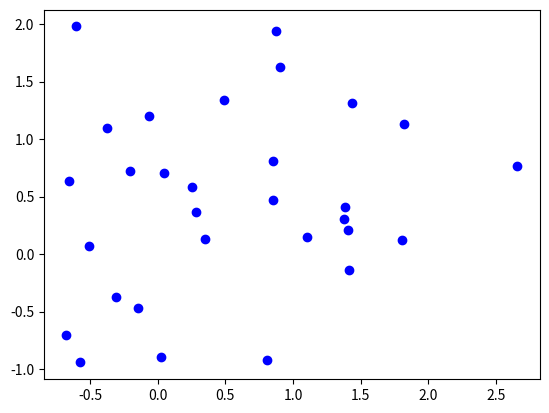
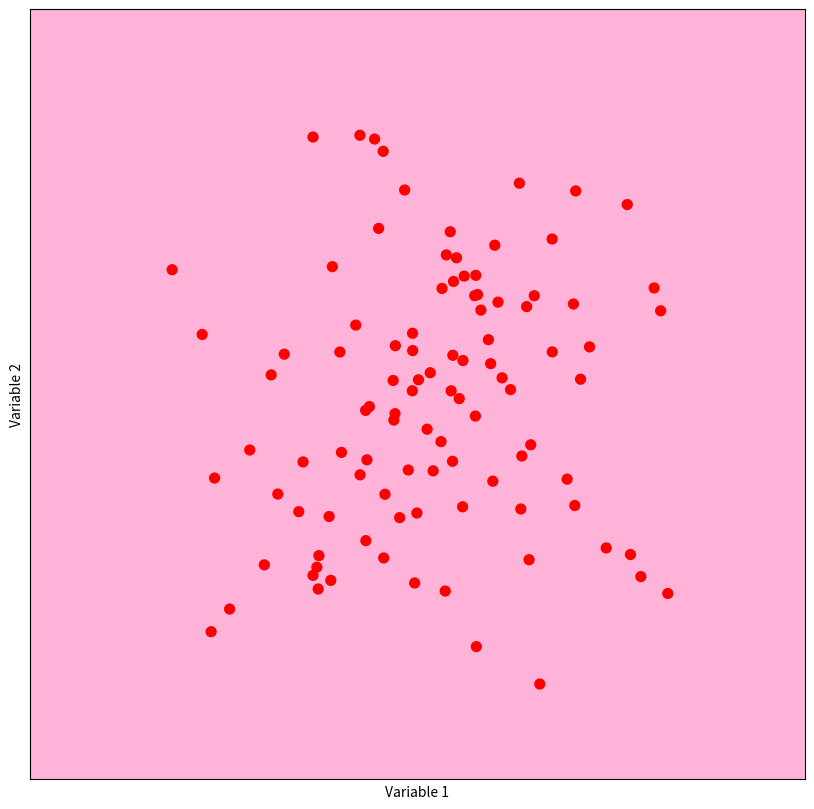

Reproduce these figures in Python, in order.
import numpy as np
import random

p1 = np.array([1, 1])
p2 = np.array([4, 4])

# Calculate distance between 2 points
# print(p2 - p1)
# print(np.power(p2 - p1, 2))
# print(np.sum(np.power(p2 - p1, 2)))
# print(np.sqrt(np.sum(np.power(p2 - p1, 2))))


# Function calculate distance 2 points
def distance(p1, p2):
    return np.sqrt(np.sum(np.power(p2 - p1, 2)))
# print(distance(p1, p2))


# Calculate most occurances (votes)
# def majority_vote(votes):
#     vote_counts = {}
#     for vote in votes:
#         if vote in vote_counts:
#             vote_counts[vote] += 1
#         else:
#             vote_counts[vote] = 1
#     return vote_counts
# votes = [1,2,3,1,2,2,2,3,3,3,3,3,3]
# vote_counts = majority_vote(votes)
# print("vote_counts", vote_counts)
# print("max vote_counts", max(vote_counts))
# print("max vote_counts.keys", max(vote_counts.keys()))
# print("max vote_counts.values", max(vote_counts.values()))

# max_count = max(vote_counts.values())


# # Calculate winner - most votes/occurances
# winners = []
# for vote, count in vote_counts.items():
#     #print("Vote, count", vote, count)
#     if count == max_count:
#         winners.append(vote)
# print("Winners", winners)


votes = [1,2,3,1,2,2,2,3,3,3,3,3,3,2,2,2]
# Calculate most occurances (votes)
def majority_vote(votes):
    vote_counts = {}
    for vote in votes:
        if vote in vote_counts:
            vote_counts[vote] += 1
        else:
            vote_counts[vote] = 1
    winners = []
    max_count = max(vote_counts.values())
    for vote, count in vote_counts.items():
        if count == max_count:
            winners.append(vote)
    return random.choice(winners) # Return 1 winner even if it is a tie
winner = majority_vote(votes)
# print(winner)


# Return most comon element using scipy.stats
import scipy.stats as ss
votes = [1,2,3,1,2,2,2,3,3,3,3,3,3,2,2,2]

def majority_vote_short(votes):
    mode, count = ss.mstats.mode(votes)
    return mode, count
winner = majority_vote_short(votes)
# print(winner)



# Finding kNN - nearest neighbors
points = np.array([[1,1], [1,2], [1,3], [2,1], [2,2], [2,3], [3,1], [3,2], [3,3]]) # Numpy expects 1 list
p = np.array([1.3, 1.2])
p2 = np.array([[1.3, 1.2, 5], [4, 6, 5]])
#print(p2.shape)

def find_nearest_neighbors(p, points, k=5):
    '''Find k nearest neighbor of point p'''
    distances = np.zeros(points.shape[0])
    for i in range(len(distances)):
        distances[i] = distance(p, points[i])
    ind = np.argsort(distances)
    return ind[:k]
# print(f"Closest point indexes are:", find_nearest_neighbors(p, points, 4))
ind = find_nearest_neighbors(p, points, 4)
#print(f"Closest point indexes are:", find_nearest_neighbors(p, points, 4))
#print(f"Points closest to {p} are:", points[ind])

distances = np.zeros(points.shape[0])
for i in range(len(distances)):
    distances[i] = distance(p, points[i])
# print(distances)
# print(distances[4])
# Sort array by indices
ind = np.argsort(distances)
# print(ind) # index 4 and 7 of distances, is closest to p

import matplotlib.pyplot as plt
#plt.plot(points[:,0], points[:,1], "ro")
#plt.plot(p[0], p[1], "bo")
#plt.show()



def knn_predict(p, points, outcomes, k=5): # outcomes, to predict classes
    '''Predict class of p based on majority vote'''
    ind = find_nearest_neighbors(p, points, k)
    return majority_vote(outcomes[ind])

outcomes = np.array([0,0,0,0,1,1,1,1,1]) # 9 points, 9 outcomes - 9 classes
#print(knn_predict(p, points, outcomes, k=3))
#print(knn_predict([2.2, 2.5], points, outcomes, k=5))



# Generate synthetic data
import scipy.stats as ss
#print(ss.norm(0,1).rvs((5,2))) # mean standard deviation 0-1
#print(ss.norm(1,1).rvs((5,2)))
ss.norm(0,1).rvs((5,2))
ss.norm(1,1).rvs((5,2))
print("*"*20)
# Concatenate array:
#print(np.concatenate((ss.norm(0,1).rvs((5,2)), ss.norm(1,1).rvs((5,2))), axis=0))

n = 50
np.concatenate((ss.norm(0,1).rvs((n,2)), ss.norm(1,1).rvs((n,2))), axis=0)
#print(np.concatenate((np.repeat(0, n), np.repeat(0, n))))
outcomes = np.concatenate((np.repeat(0, n), np.repeat(0, n)))


def generate_synth_data(n=50):
    '''Create 2 sets of points from bivariate normal distributions.'''
    points = np.concatenate((ss.norm(0,1).rvs((n,2)), ss.norm(1,1).rvs((n,2))), axis=0)
    outcomes = np.concatenate((np.repeat(0, n), np.repeat(0, n)))
    return (points, outcomes)
#print(generate_synth_data(3))
(points, outcomes) = generate_synth_data(15)
#print(points, outcomes)

print(points[n:,0])
plt.figure()
plt.plot(points[:n,0], points[:n,1], "bo")
plt.plot(points[n:,0], points[n:,1], "ro")
plt.savefig("knn_synth_50.pdf")
#plt.show()


# Prediction grid
def make_prediction_grid(predictors, outcomes, limits, h, k):
    '''Classify each point on the prediction grid.'''
    (x_min, x_max, y_min, y_max) = limits
    xs = np.arange(x_min, x_max, h) #h =increment
    ys = np.arange(y_min, y_max, h)
    xx, yy = np.meshgrid(xs, ys)

    prediction_grid = np.zeros(xx.shape, dtype = int)
    for i, x in enumerate(xs):
        for j, y in enumerate(ys):
            p = np.array([x, y])
            prediction_grid[j, i] = knn_predict(p, predictors, outcomes, k)
    return (xx, yy, prediction_grid)



def plot_prediction_grid (xx, yy, prediction_grid, filename):
    """ Plot KNN predictions for every point on the grid."""
    from matplotlib.colors import ListedColormap
    background_colormap = ListedColormap (["hotpink","lightskyblue", "yellowgreen"])
    observation_colormap = ListedColormap (["red","blue","green"])
    plt.figure(figsize =(10,10))
    plt.pcolormesh(xx, yy, prediction_grid, cmap = background_colormap, alpha = 0.5)
    plt.scatter(predictors[:,0], predictors [:,1], c = outcomes, cmap = observation_colormap, s = 50)
    plt.xlabel('Variable 1'); plt.ylabel('Variable 2')
    plt.xticks(()); plt.yticks(())
    plt.xlim (np.min(xx), np.max(xx))
    plt.ylim (np.min(yy), np.max(yy))
    plt.savefig(filename)


(predictors, outcomes) = generate_synth_data()
print(predictors.shape)
k=5; filename="knn_synth_5.pdf"; limits = (-3,4,-3,4); h = 0.1
(xx, yy, prediction_grid) = make_prediction_grid(predictors, outcomes, limits, h, k)
plot_prediction_grid(xx, yy, prediction_grid, filename)
plt.show()